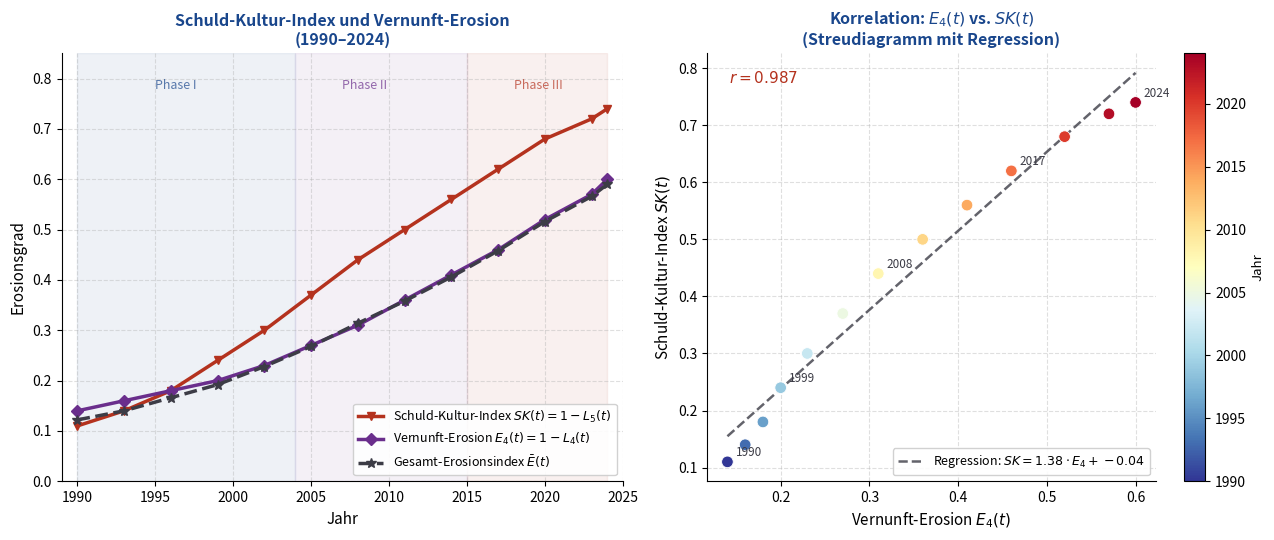

The matplotlib source for this figure:
import numpy as np
import matplotlib
matplotlib.use('Agg')
import matplotlib.pyplot as plt
from matplotlib.patches import FancyArrowPatch

years = np.array([1990, 1993, 1996, 1999, 2002, 2005, 2008, 2011, 2014, 2017, 2020, 2023, 2024])

# Schuldgeständnis-Kultur-Index (SK): steigend (0 = keine Schuld-Rhetorik, 1 = maximale Schuld-Kultur)
SK = 1.0 - np.array([0.89, 0.86, 0.82, 0.76, 0.70, 0.63, 0.56, 0.50, 0.44, 0.38, 0.32, 0.28, 0.26])

# Vernunft-Erosion: E4 = 1 - L4
E4 = 1.0 - np.array([0.86, 0.84, 0.82, 0.80, 0.77, 0.73, 0.69, 0.64, 0.59, 0.54, 0.48, 0.43, 0.40])

# Gesamterosionsindex
L1 = np.array([0.88, 0.87, 0.85, 0.84, 0.81, 0.78, 0.74, 0.71, 0.67, 0.62, 0.56, 0.51, 0.49])
L2 = np.array([0.91, 0.90, 0.88, 0.86, 0.84, 0.82, 0.79, 0.76, 0.72, 0.67, 0.61, 0.55, 0.52])
L3 = np.array([0.85, 0.83, 0.80, 0.78, 0.74, 0.70, 0.65, 0.60, 0.55, 0.50, 0.45, 0.40, 0.38])
L4 = np.array([0.86, 0.84, 0.82, 0.80, 0.77, 0.73, 0.69, 0.64, 0.59, 0.54, 0.48, 0.43, 0.40])
L5 = np.array([0.89, 0.86, 0.82, 0.76, 0.70, 0.63, 0.56, 0.50, 0.44, 0.38, 0.32, 0.28, 0.26])
erosion_total = 1.0 - (L1+L2+L3+L4+L5)/5.0

mainblue  = '#19468C'
accentred = '#B4321E'
purple    = '#6A2E8C'
darkgray  = '#3C3C46'

fig, axes = plt.subplots(1, 2, figsize=(13, 5.5))

# --- Linkes Diagramm: SK und E4 im Zeitverlauf ---
ax = axes[0]
ax.plot(years, SK, color=accentred, lw=2.5, marker='v', ms=6,
        label=r'Schuld-Kultur-Index $SK(t) = 1 - L_5(t)$')
ax.plot(years, E4, color=purple, lw=2.5, marker='D', ms=6,
        label=r'Vernunft-Erosion $E_4(t) = 1 - L_4(t)$')
ax.plot(years, erosion_total, color=darkgray, lw=2.5, ls='--', marker='*', ms=7,
        label=r'Gesamt-Erosionsindex $\bar{E}(t)$')

ax.set_xlim(1989, 2025)
ax.set_ylim(0.0, 0.85)
ax.set_xlabel('Jahr', fontsize=11)
ax.set_ylabel('Erosionsgrad', fontsize=11)
ax.set_title('Schuld-Kultur-Index und Vernunft-Erosion\n(1990–2024)', 
             fontsize=11.5, fontweight='bold', color=mainblue)
ax.legend(fontsize=9.0, framealpha=0.9)
ax.grid(True, linestyle='--', alpha=0.4)
ax.spines['top'].set_visible(False)
ax.spines['right'].set_visible(False)

# Phasenbeschriftungen
ax.axvspan(1990, 2004, alpha=0.07, color=mainblue, label='_Phase I')
ax.axvspan(2004, 2015, alpha=0.07, color=purple, label='_Phase II')
ax.axvspan(2015, 2024, alpha=0.07, color=accentred, label='_Phase III')
ax.text(1995, 0.78, 'Phase I', fontsize=9, color=mainblue, alpha=0.7, fontstyle='italic')
ax.text(2007, 0.78, 'Phase II', fontsize=9, color=purple, alpha=0.7, fontstyle='italic')
ax.text(2018, 0.78, 'Phase III', fontsize=9, color=accentred, alpha=0.7, fontstyle='italic')

# --- Rechtes Diagramm: SK vs. E4 Scatter ---
ax2 = axes[1]
sc = ax2.scatter(E4, SK, c=years, cmap='RdYlBu_r', s=70, zorder=3, edgecolors='white', lw=0.6)

# Regressionsgerade
m, b = np.polyfit(E4, SK, 1)
x_fit = np.linspace(E4.min(), E4.max(), 100)
ax2.plot(x_fit, m * x_fit + b, color=darkgray, lw=1.8, ls='--', alpha=0.8,
         label=f'Regression: $SK = {m:.2f} \\cdot E_4 + {b:.2f}$')

corr_coef = np.corrcoef(E4, SK)[0, 1]
ax2.text(0.05, 0.93, f'$r = {corr_coef:.3f}$', transform=ax2.transAxes,
         fontsize=11, fontweight='bold', color=accentred)

# Jahresbeschriftung für ausgewählte Punkte
for yr, x, y in zip(years, E4, SK):
    if yr in [1990, 1999, 2008, 2017, 2024]:
        ax2.annotate(str(yr), (x, y), textcoords='offset points',
                     xytext=(6, 4), fontsize=8.5, color=darkgray)

cbar2 = plt.colorbar(sc, ax=ax2)
cbar2.set_label('Jahr', fontsize=9.5)
ax2.set_xlabel(r'Vernunft-Erosion $E_4(t)$', fontsize=11)
ax2.set_ylabel(r'Schuld-Kultur-Index $SK(t)$', fontsize=11)
ax2.set_title(r'Korrelation: $E_4(t)$ vs. $SK(t)$'+'\n(Streudiagramm mit Regression)', 
              fontsize=11.5, fontweight='bold', color=mainblue)
ax2.legend(fontsize=9, framealpha=0.9, loc='lower right')
ax2.grid(True, linestyle='--', alpha=0.4)
ax2.spines['top'].set_visible(False)
ax2.spines['right'].set_visible(False)

plt.tight_layout()
plt.savefig('plot5_schuld.pdf', format='pdf', bbox_inches='tight', dpi=150)
plt.close()
print("Plot 5 gespeichert.")
